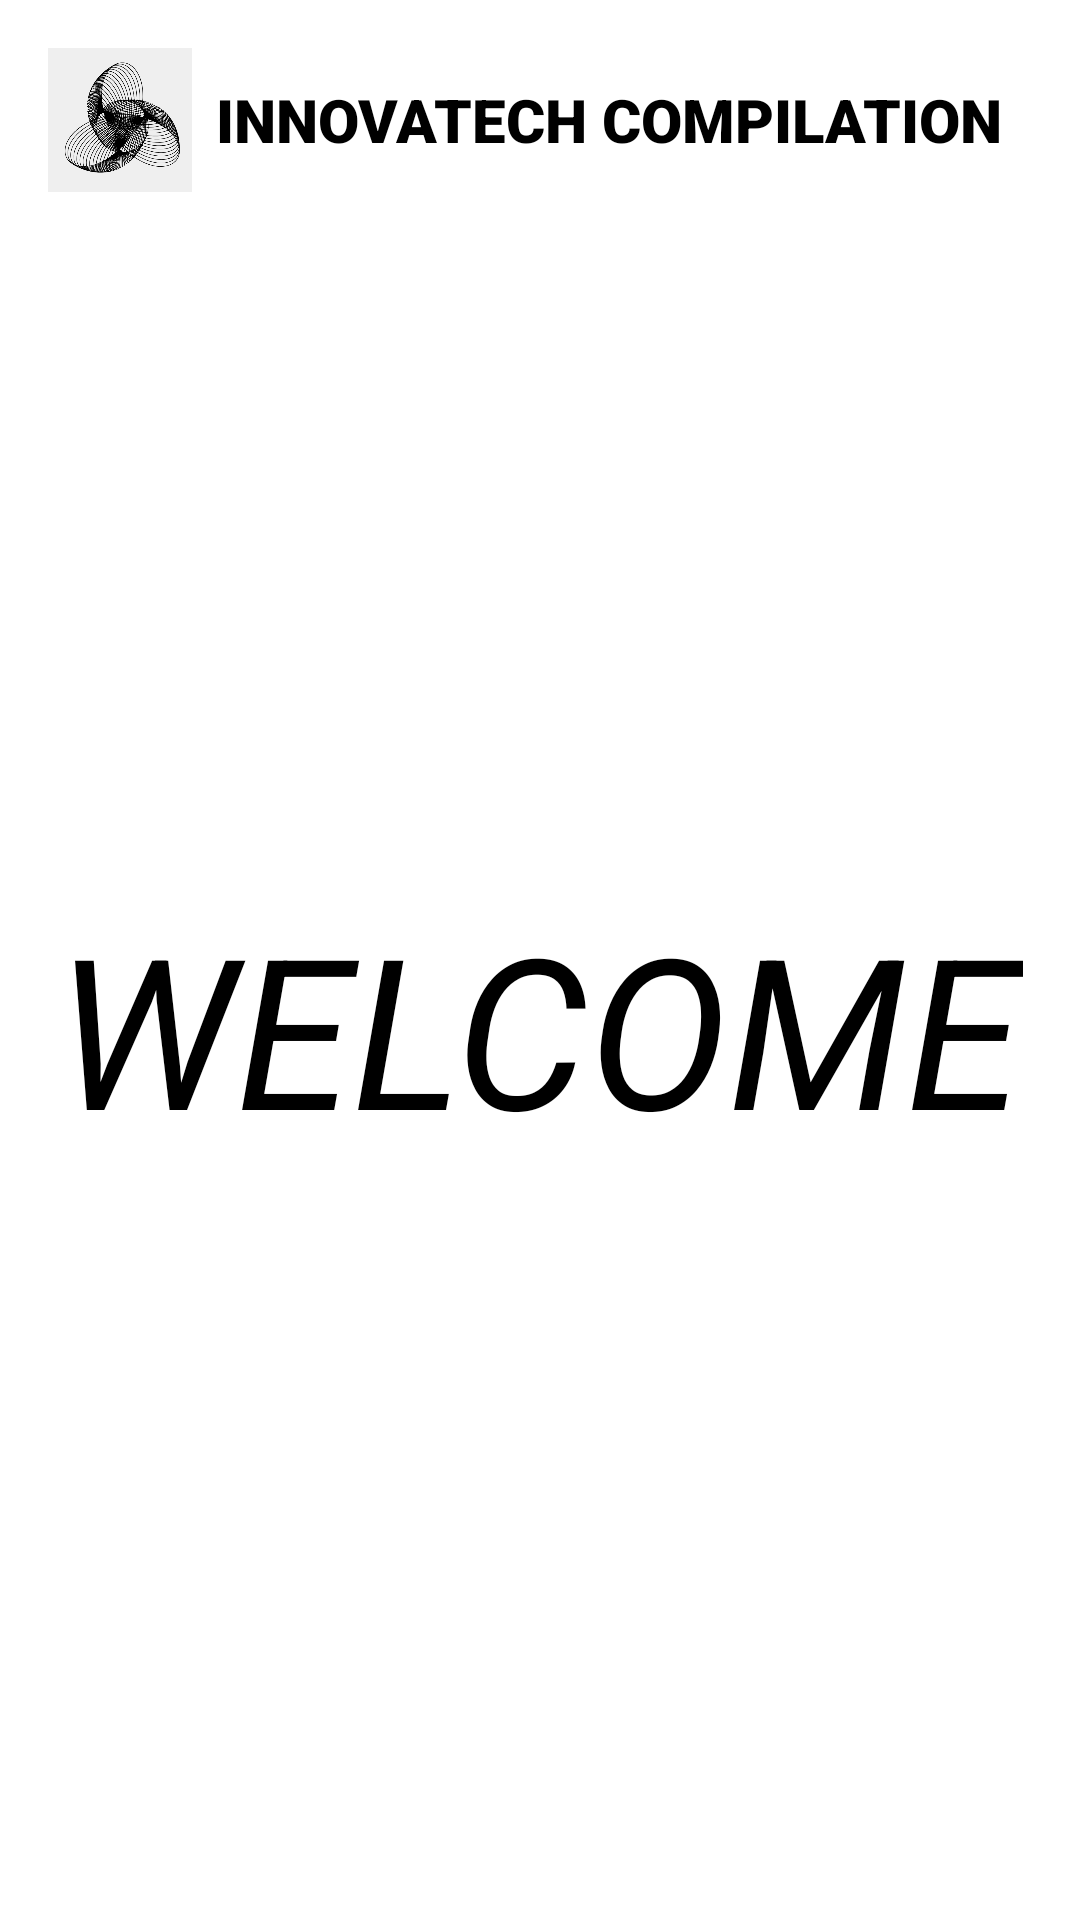

Here is an Android app screen rendered from its layout file. Give the layout XML and the strings, colors and styles it references.
<!-- AndroidManifest.xml: application theme Theme.LabActivitiesElective1 -->
<!-- res/layout/activity_home.xml -->
<?xml version="1.0" encoding="utf-8"?>
<androidx.constraintlayout.widget.ConstraintLayout xmlns:android="http://schemas.android.com/apk/res/android"
    xmlns:app="http://schemas.android.com/apk/res-auto"
    xmlns:tools="http://schemas.android.com/tools"
    android:id="@+id/main"
    android:layout_width="match_parent"
    android:layout_height="match_parent"
    android:background="@color/white"
    android:backgroundTint="@color/white"
    tools:context=".home">

    <LinearLayout
        android:id="@+id/header"
        android:layout_width="match_parent"
        android:layout_height="wrap_content"
        android:background="@color/white"
        android:backgroundTint="@color/white"
        android:gravity="center_vertical"
        android:orientation="horizontal"
        android:padding="16dp"
        app:layout_constraintEnd_toEndOf="parent"
        app:layout_constraintStart_toStartOf="parent"
        app:layout_constraintTop_toTopOf="parent">

        <ImageView
            android:id="@+id/headerImage"
            android:layout_width="48dp"
            android:layout_height="48dp"
            android:layout_marginEnd="8dp"
            android:contentDescription="Header Image"
            android:src="@drawable/logo" />

        <TextView
            android:id="@+id/textView9"
            android:layout_width="300dp"
            android:layout_height="wrap_content"
            android:layout_weight="1"
            android:fontFamily="sans-serif-black"
            android:text="INNOVATECH COMPILATION"
            android:textSize="20sp"
            android:textColor="@color/black"/>


    </LinearLayout>
    <TextView
        android:id="@+id/title"
        android:layout_width="wrap_content"
        android:layout_height="wrap_content"
        android:layout_marginTop="296dp"
        android:text="WELCOME"
        android:textSize="70sp"
        android:textColor="@color/black"
        android:textStyle="italic"
        app:layout_constraintEnd_toEndOf="parent"
        app:layout_constraintHorizontal_bias="0.494"
        app:layout_constraintStart_toStartOf="parent"
        app:layout_constraintTop_toTopOf="parent" />
</androidx.constraintlayout.widget.ConstraintLayout>
<!-- resources referenced by this layout -->
<resources>
  <!-- drawable logo: png bitmap (drawable, 134534 bytes) -->
  <style name="Theme.LabActivitiesElective1" parent="Base.Theme.LabActivitiesElective1" />
  <style name="Base.Theme.LabActivitiesElective1" parent="Theme.Material3.DayNight.NoActionBar">
          
          
      </style>
  <!-- not gathered from this repository: default colours our renderer supplied (Android Studio template values) -->
  <color name="black">#FF000000</color>
  <color name="white">#FFFFFFFF</color>
</resources>
